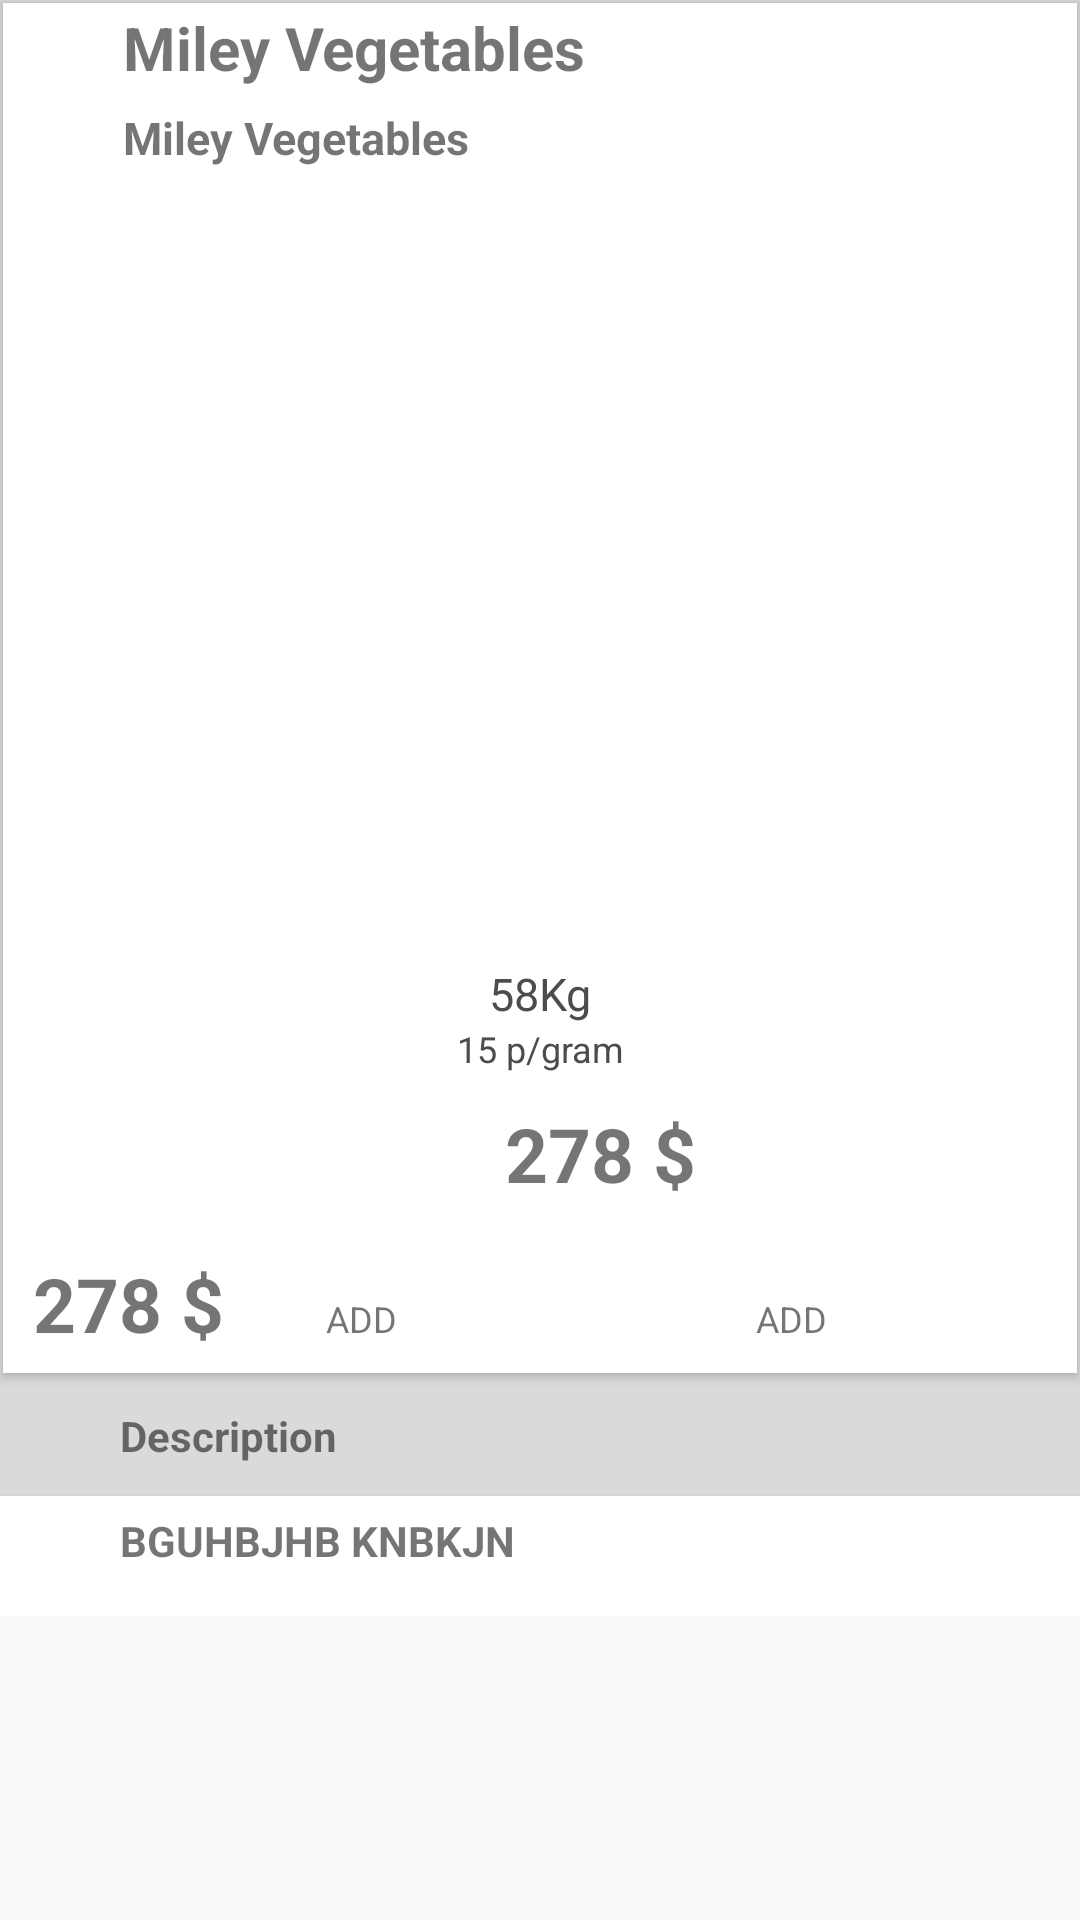

The Android layout XML behind this screen, and the referenced resources:
<!-- AndroidManifest.xml: application theme AppTheme -->
<!-- res/layout/prod_view.xml -->
<?xml version="1.0" encoding="utf-8"?>
<android.support.v4.widget.NestedScrollView android:layout_width="match_parent"
    android:layout_height="wrap_content"
    android:id="@+id/nsv"
    xmlns:android="http://schemas.android.com/apk/res/android"
    xmlns:card_view="http://schemas.android.com/apk/res-auto"
    xmlns:app="http://schemas.android.com/apk/res-auto">

    <LinearLayout xmlns:android="http://schemas.android.com/apk/res/android"
        xmlns:card_view="http://schemas.android.com/apk/res-auto"
        android:layout_width="match_parent"
        android:orientation="vertical"
        android:background="#DADADA"
        android:layout_height="wrap_content">

        <android.support.v7.widget.CardView
            android:id="@+id/card_view"
            android:layout_width="match_parent"
            android:layout_height="wrap_content"
            android:layout_gravity="center"
            android:layout_margin="1dp"
            android:elevation="5dp"
            card_view:cardCornerRadius="@dimen/card_album_radius">

            <RelativeLayout
                android:layout_width="match_parent"
                android:layout_height="match_parent">

                <LinearLayout xmlns:android="http://schemas.android.com/apk/res/android"
                    android:layout_width="match_parent"
                    android:layout_height="wrap_content"
                    android:orientation="vertical"
                    android:weightSum="1"
                    android:id="@+id/linearLayout0"
                    android:layout_alignParentTop="true"
                    android:layout_alignParentLeft="true"
                    android:layout_alignParentStart="true">
                    <TextView
                        android:id="@+id/count0"
                        android:layout_width="match_parent"
                        android:layout_height="30dp"
                        android:focusable="false"
                        android:focusableInTouchMode="false"
                        android:gravity="center_vertical"
                        android:textStyle="bold"
                        android:textSize="20sp"

                        android:maxLines="5"
                        android:singleLine="false"
                        android:layout_weight="0.5"
                        android:text="Miley Vegetables"
                        android:paddingLeft="?android:attr/expandableListPreferredChildPaddingLeft" />
                    <TextView
                        android:id="@+id/brand"
                        android:layout_width="match_parent"
                        android:layout_height="30dp"
                        android:focusable="false"
                        android:focusableInTouchMode="false"
                        android:gravity="center_vertical"
                        android:textStyle="bold"
                        android:textSize="15sp"

                        android:maxLines="5"
                        android:singleLine="false"
                        android:layout_weight="0.5"
                        android:text="Miley Vegetables"
                        android:paddingLeft="?android:attr/expandableListPreferredChildPaddingLeft" />

                </LinearLayout>

                <ImageView
                    android:id="@+id/thumbnail"
                    android:layout_width="match_parent"
                    android:layout_height="250dp"
                    android:background="?attr/selectableItemBackgroundBorderless"
                    android:layout_marginLeft="20dp"
                    android:layout_marginRight="20dp"
                    android:clickable="true"
                    android:src="@drawable/car1"
                    android:layout_below="@+id/linearLayout0"
                    android:scaleType="fitXY" />


                <TextView
                    android:id="@+id/title"
                    android:layout_width="match_parent"
                    android:layout_height="wrap_content"
                    android:gravity="center"
                    android:paddingLeft="@dimen/album_title_padding"
                    android:paddingRight="@dimen/album_title_padding"
                    android:paddingTop="@dimen/album_title_padding"
                    android:textColor="@color/album_title"
                    android:textSize="@dimen/album_title"
                    android:text="58Kg"
                    android:layout_below="@+id/thumbnail"
                    android:layout_alignParentLeft="true"
                    android:layout_alignParentStart="true" />
                <TextView
                    android:id="@+id/desc"
                    android:layout_width="match_parent"
                    android:layout_height="wrap_content"
                    android:gravity="center"
                    android:text="15 p/gram"

                    android:paddingLeft="@dimen/album_title_padding"
                    android:paddingRight="@dimen/album_title_padding"
                    android:textColor="@color/album_title"
                    android:textSize="@dimen/songs_count"
                    android:layout_below="@+id/title"
                    android:layout_alignParentLeft="true"
                    android:layout_alignParentStart="true" />


                <LinearLayout xmlns:android="http://schemas.android.com/apk/res/android"
                    android:layout_width="match_parent"
                    android:layout_height="wrap_content"
                    android:orientation="horizontal"
                    android:id="@+id/linearLayout"
                    android:layout_below="@+id/desc"
                    android:paddingTop="10dp"
                    android:paddingBottom="10dp"
                    android:layout_alignParentLeft="true"
                    android:layout_alignParentStart="true">
                    <TextView
                        android:id="@+id/count"
                        android:layout_width="match_parent"
                        android:layout_height="30dp"
                        android:focusable="false"
                        android:focusableInTouchMode="false"
                        android:gravity="center"
                        android:textStyle="bold"
                        android:textSize="25dp"
                        android:text="278 $"
                        android:paddingLeft="?android:attr/expandableListPreferredChildPaddingLeft" />

                </LinearLayout>
                <LinearLayout xmlns:android="http://schemas.android.com/apk/res/android"
                    android:layout_width="match_parent"
                    android:layout_height="wrap_content"
                    android:orientation="horizontal"
                    android:weightSum="1"
                    android:id="@+id/linearLayoutd"
                    android:layout_below="@+id/linearLayout"
                    android:paddingTop="10dp"
                    android:paddingBottom="10dp"
                    android:layout_alignParentLeft="true"
                    android:layout_alignParentStart="true">
                    <TextView
                        android:id="@+id/discount"
                        android:layout_width="match_parent"
                        android:layout_height="30dp"
                        android:focusable="false"
                        android:focusableInTouchMode="false"
                        android:gravity="center_vertical"
                        android:textStyle="bold"
                        android:textSize="25dp"
                        android:text="278 $"
                        android:layout_weight="0.35"
                        android:paddingLeft="10dp" />

                    <TextView
                        android:layout_width="match_parent"
                        android:layout_height="wrap_content"
                        android:layout_weight="0.3"
                        android:textSize="12sp"
                        android:text="ADD"
                        android:id="@+id/discper" />
                    <TextView
                        android:layout_width="match_parent"
                        android:layout_height="wrap_content"
                        android:layout_weight="0.35"
                        android:textSize="12sp"
                        android:text="ADD"
                        android:id="@+id/discexp" />
                </LinearLayout>
            </RelativeLayout>

        </android.support.v7.widget.CardView>


        <android.support.v7.widget.CardView
            android:id="@+id/card"
            android:layout_width="match_parent"
            android:layout_height="wrap_content"
            android:layout_gravity="center"
            android:layout_marginTop="5dp"
            android:elevation="5dp"
            card_view:cardCornerRadius="@dimen/card_album_radius">


        </android.support.v7.widget.CardView>

        <TextView
            android:layout_width="match_parent"
            android:layout_height="30dp"
            android:focusable="false"
            android:focusableInTouchMode="false"
            android:gravity="center_vertical"
            android:textStyle="bold"
            android:text="Description"
            android:layout_weight="1"
            android:paddingLeft="?android:attr/expandableListPreferredChildPaddingLeft" />



        <android.support.v7.widget.CardView
            android:id="@+id/cardvw"
            android:layout_width="match_parent"
            android:layout_height="wrap_content"
            android:layout_gravity="center"
            android:layout_marginTop="5dp"
            android:elevation="5dp"
            card_view:cardCornerRadius="@dimen/card_album_radius">


            <LinearLayout xmlns:android="http://schemas.android.com/apk/res/android"
                android:layout_width="match_parent"
                android:layout_height="40dip"
                android:orientation="horizontal"
                android:weightSum="1"
                android:layout_alignParentBottom="true"
                android:layout_alignParentLeft="true"
                android:layout_alignParentStart="true"
                android:id="@+id/linearLayouer">
                <TextView
                    android:id="@+id/disc"
                    android:layout_width="match_parent"
                    android:layout_height="30dp"
                    android:focusable="false"
                    android:focusableInTouchMode="false"
                    android:gravity="center_vertical"
                    android:textStyle="bold"
                    android:inputType="textMultiLine"
                    android:maxLength="180"
                    android:lines="8"
                    android:maxLines="8"
                    android:text="BGUHBJHB KNBKJN"
                    android:layout_weight="1"
                    android:paddingLeft="?android:attr/expandableListPreferredChildPaddingLeft" />

            </LinearLayout>
        </android.support.v7.widget.CardView>




    </LinearLayout>
</android.support.v4.widget.NestedScrollView>
<!-- resources referenced by this layout -->
<resources>
  <color name="album_title">#4c4c4c</color>
  <dimen name="album_title">15dp</dimen>
  <dimen name="album_title_padding">10dp</dimen>
  <dimen name="card_album_radius">0dp</dimen>
  <dimen name="songs_count">12dp</dimen>
  <style name="AppTheme" parent="Theme.AppCompat.Light.DarkActionBar">
          
          <item name="colorPrimary">@color/colorPrimary</item>
          <item name="colorPrimaryDark">@color/colorPrimaryDark</item>
          <item name="colorAccent">@color/colorAccent</item>
          <item name="windowActionBar">false</item>
          <item name="windowNoTitle">true</item>
          <item name="elevation">0dp</item>
      </style>
  <color name="colorPrimary">#bf3856</color>
  <color name="colorPrimaryDark">#ae2628</color>
  <color name="colorAccent">#FF4081</color>
</resources>
